Run: headless pygame with SDL's dummy video driver; simulated clock (each Clock.tick advances the game by its frame time, no real sleeping); random seed 0; keys injected as events and as key.get_pressed() state; no mouse input.
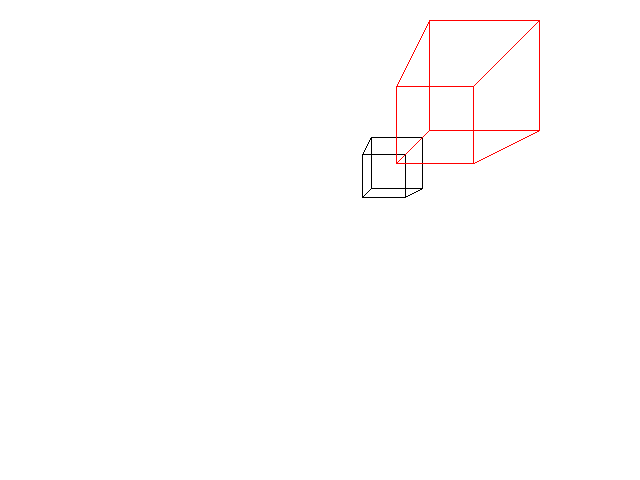
Frame 1 of 4 · flips 1–60 · no input
Frame 2 of 4 · flips 61–180 · tapped SPACE, RETURN · held RIGHT (→), D · screen unchanged from frame 1, image omitted
Frame 3 of 4 · flips 181–300 · held DOWN (↓), S · screen unchanged from frame 2, image omitted
Frame 4 of 4 · flips 301–420 · held LEFT (←), A, UP (↑), W · screen unchanged from frame 3, image omitted

The pygame program that drew these frames:

import pygame
pygame.init()
from math import sin, cos, radians

screen = pygame.display.set_mode((640,480))
pygame.display.set_caption("3D Translation")
clock = pygame.time.Clock()
done = False

black = (0,0,0)
white = (255,255,255)
red = (255,0,0)


def _3Dto2Dconverter(x,y,z):
 fov = 256
 distance = 4
 half_width = 640 / 2
 half_height = 480 / 2
 a = x * fov / (z + distance) + half_width
 b = -y * fov / (z + distance) + half_height
 return a,b


def scaling(x,y,z, sx, sy, sz):
 A = [[sx, 0,  0,  0],
      [0,  sy, 0,  0],
      [0,  0,  sz, 0],
      [0,  0,  0,  1]]

 B = [[x],
      [y],
      [z],
      [1]]

 result = [[0],
           [0],
           [0],
           [1]]


 for i in range(len(A)):
   for j in range(len(B[0])):
       for k in range(len(B)):
           result[i][j] += A[i][k] * B[k][j]

 return result[0][0],result[1][0],result[2][0]


#before Scaling
a1, b1, c1 = 1+0, 1+0, 1+0
a2, b2, c2 = 1+1, 1+0, 1+0
a3, b3, c3 = 1+0, 1+1, 1+0
a4, b4, c4 = 1+1, 1+1, 1+0
a5, b5, c5 = 1+0, 1+0, 1+1
a6, b6, c6 = 1+1, 1+0, 1+1
a7, b7, c7 = 1+0, 1+1, 1+1
a8, b8, c8 = 1+1, 1+1, 1+1

x1, y1 = _3Dto2Dconverter(a1, b1, c1)
x2, y2 = _3Dto2Dconverter(a2, b2, c2)
x3, y3 = _3Dto2Dconverter(a3, b3, c3)
x4, y4 = _3Dto2Dconverter(a4, b4, c4)
x5, y5 = _3Dto2Dconverter(a5, b5, c5)
x6, y6 = _3Dto2Dconverter(a6, b6, c6)
x7, y7 = _3Dto2Dconverter(a7, b7, c7)
x8, y8 = _3Dto2Dconverter(a8, b8, c8)
screen.fill(white)
pygame.draw.polygon(screen,black,((x3,y3),(x1,y1),(x2,y2),(x4,y4)),1)
pygame.draw.polygon(screen,black,((x7,y7),(x5,y5),(x6,y6),(x8,y8)),1)
pygame.draw.polygon(screen,black,((x3,y3),(x7,y7),(x8,y8),(x4,y4)),1)
pygame.draw.polygon(screen,black,((x1,y1),(x5,y5),(x6,y6),(x2,y2)),1)

#after
sx,sy,sz = 3, 3, 3
a1,b1,c1 = scaling(a1,b1,c1,sx,sy,sz)
a2,b2,c2 = scaling(a2,b2,c2,sx,sy,sz)
a3,b3,c3 = scaling(a3,b3,c3,sx,sy,sz)
a4,b4,c4 = scaling(a4,b4,c4,sx,sy,sz)
a5,b5,c5 = scaling(a5,b5,c5,sx,sy,sz)
a6,b6,c6 = scaling(a6,b6,c6,sx,sy,sz)
a7,b7,c7 = scaling(a7,b7,c7,sx,sy,sz)
a8,b8,c8 = scaling(a8,b8,c8,sx,sy,sz)

x1, y1 = _3Dto2Dconverter(a1, b1, c1)
x2, y2 = _3Dto2Dconverter(a2, b2, c2)
x3, y3 = _3Dto2Dconverter(a3, b3, c3)
x4, y4 = _3Dto2Dconverter(a4, b4, c4)
x5, y5 = _3Dto2Dconverter(a5, b5, c5)
x6, y6 = _3Dto2Dconverter(a6, b6, c6)
x7, y7 = _3Dto2Dconverter(a7, b7, c7)
x8, y8 = _3Dto2Dconverter(a8, b8, c8)

pygame.draw.polygon(screen,red,((x3,y3),(x1,y1),(x2,y2),(x4,y4)),1)
pygame.draw.polygon(screen,red,((x7,y7),(x5,y5),(x6,y6),(x8,y8)),1)
pygame.draw.polygon(screen,red,((x3,y3),(x7,y7),(x8,y8),(x4,y4)),1)
pygame.draw.polygon(screen,red,((x1,y1),(x5,y5),(x6,y6),(x2,y2)),1)


while not done:
 for event in pygame.event.get():
  if event.type == pygame.QUIT:
   done = True

 pygame.display.update()
 clock.tick(100)
